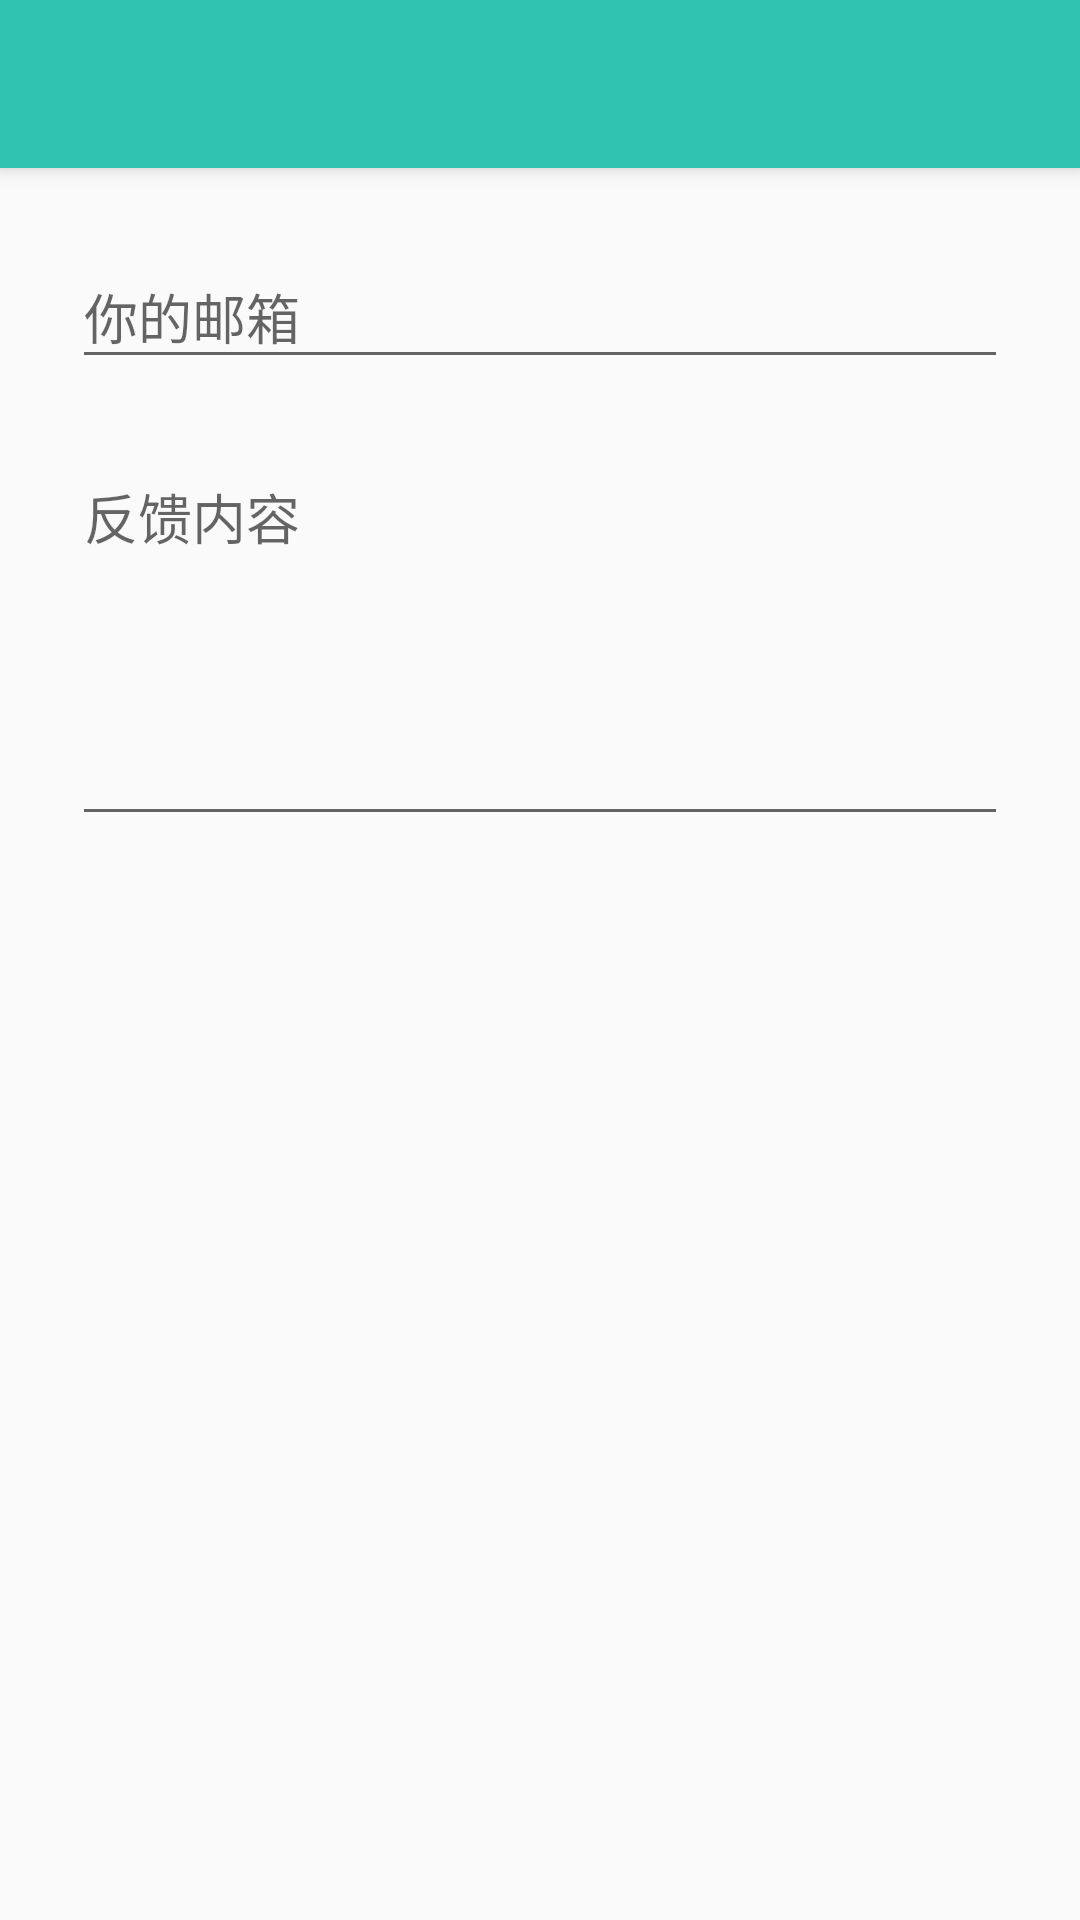

This screen was rendered from an Android layout file. Write that file and the resources it references.
<!-- AndroidManifest.xml: application theme AppTheme.NoActionBar -->
<!-- res/layout/activity_feedback.xml -->
<?xml version="1.0" encoding="utf-8"?>
<LinearLayout xmlns:android="http://schemas.android.com/apk/res/android"
    xmlns:app="http://schemas.android.com/apk/res-auto"
    xmlns:tools="http://schemas.android.com/tools"
    android:layout_width="match_parent"
    android:layout_height="match_parent"
    android:orientation="vertical"
    tools:context=".activities.FeedbackActivity">

    <androidx.appcompat.widget.Toolbar
        android:id="@+id/toolbar"
        android:layout_width="match_parent"
        android:layout_height="?attr/actionBarSize"
        android:background="?attr/colorPrimary"
        android:elevation="4dp"
        android:theme="@style/ThemeOverlay.AppCompat.ActionBar"
        app:popupTheme="@style/ThemeOverlay.AppCompat.Light" />

    <LinearLayout
        android:orientation="vertical"
        android:layout_width="match_parent"
        android:layout_height="wrap_content"
        android:layout_marginTop="10dp"
        android:paddingLeft="24dp"
        android:paddingRight="24dp">

        <com.google.android.material.textfield.TextInputLayout
            android:layout_width="match_parent"
            android:layout_height="wrap_content"
            android:layout_marginTop="8dp"
            android:layout_marginBottom="8dp">

            <EditText
                android:id="@+id/feedback_input_email"
                android:layout_width="match_parent"
                android:layout_height="wrap_content"
                android:inputType="textEmailAddress"
                android:hint="你的邮箱" />
        </com.google.android.material.textfield.TextInputLayout>

        <com.google.android.material.textfield.TextInputLayout
            android:layout_width="match_parent"
            android:layout_height="wrap_content"
            android:layout_marginTop="8dp"
            android:layout_marginBottom="8dp">

            <EditText
                android:id="@+id/feedback_input_context"
                android:layout_width="match_parent"
                android:layout_height="wrap_content"
                android:inputType="textMultiLine"
                android:minLines="5"
                android:gravity="top"
                android:hint="反馈内容" />
        </com.google.android.material.textfield.TextInputLayout>

    </LinearLayout>

</LinearLayout>
<!-- resources referenced by this layout -->
<resources>
  <style name="AppTheme.NoActionBar">
          <item name="windowActionBar">false</item>
          <item name="windowNoTitle">true</item>
      </style>
</resources>
